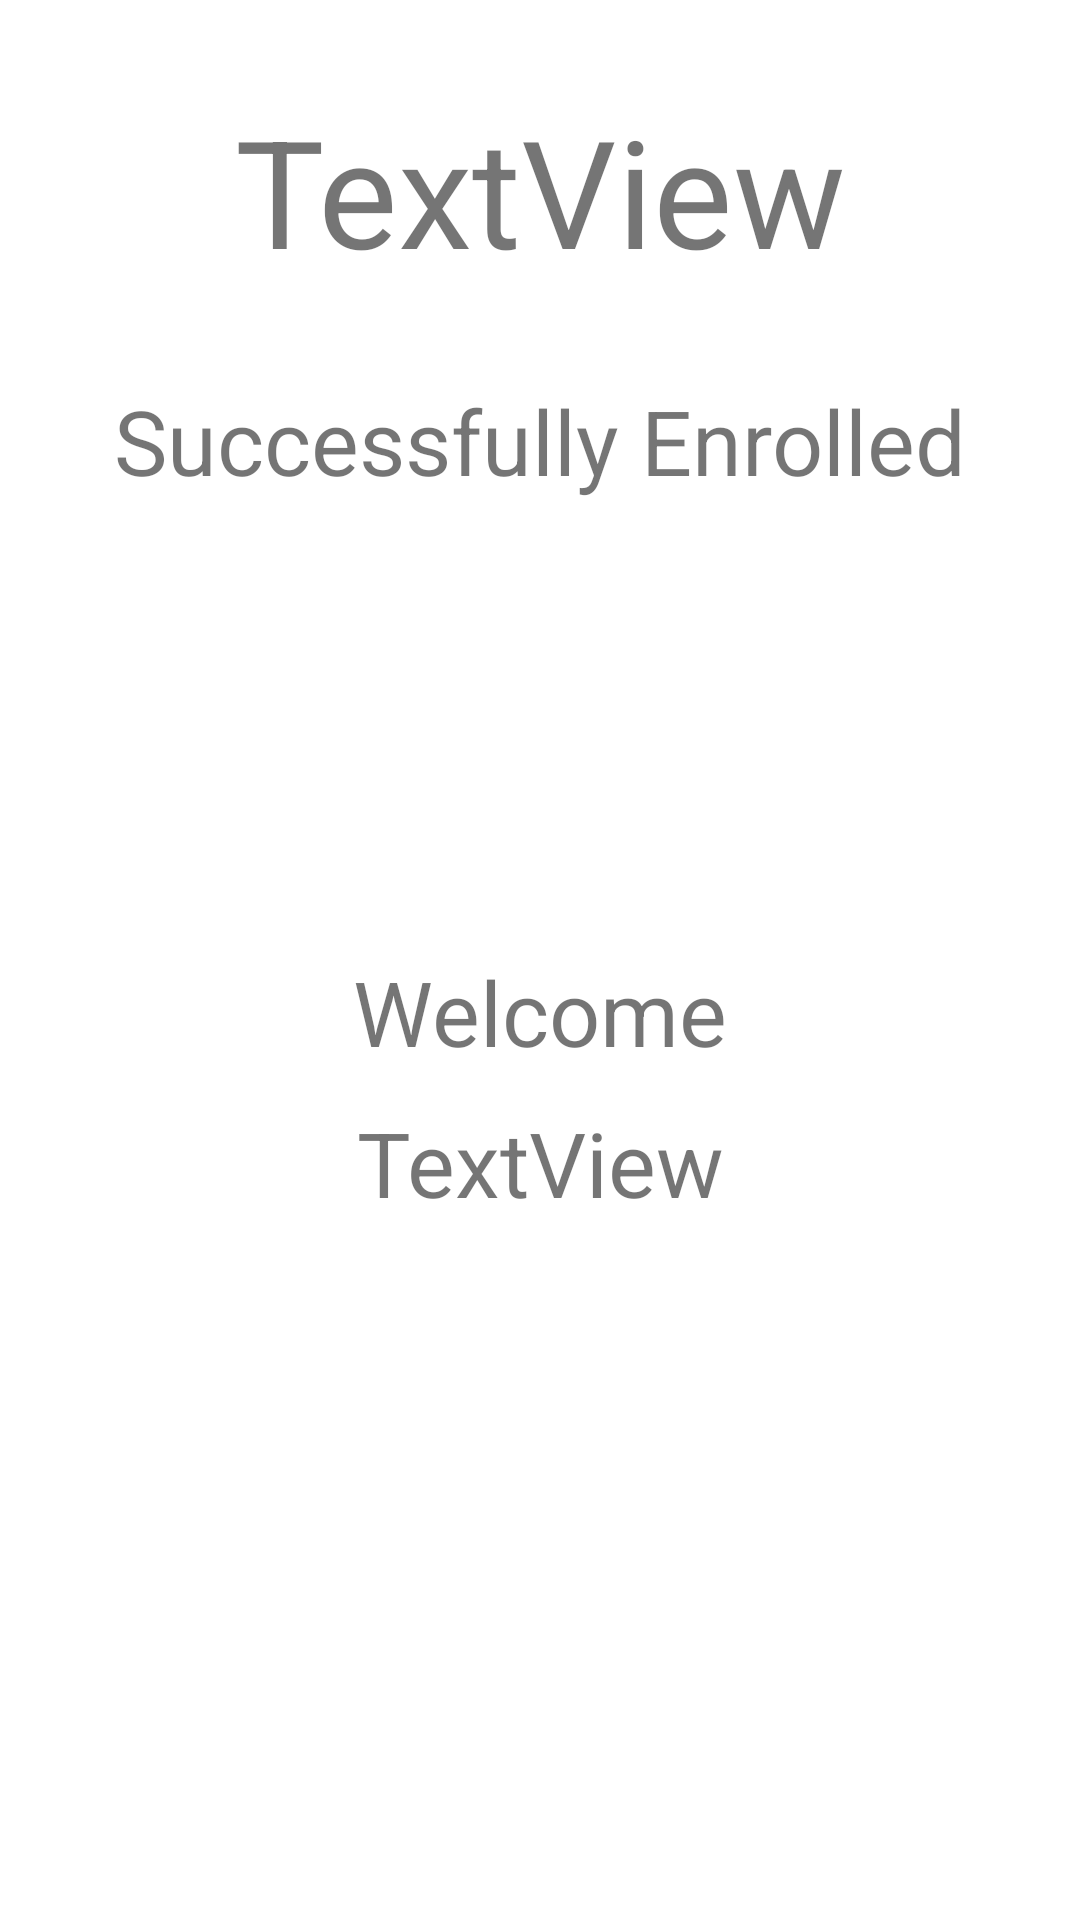

Write the Android layout XML for this screen, with the resource values it uses.
<!-- AndroidManifest.xml: application theme Theme.SWGTASK -->
<!-- res/layout/activity_welcome.xml -->
<?xml version="1.0" encoding="utf-8"?>
<androidx.constraintlayout.widget.ConstraintLayout xmlns:android="http://schemas.android.com/apk/res/android"
    xmlns:app="http://schemas.android.com/apk/res-auto"
    xmlns:tools="http://schemas.android.com/tools"
    android:layout_width="match_parent"
    android:layout_height="match_parent"
    android:layout_marginTop="0dp"
    tools:context=".Welcome"><![CDATA[



    "
        app:layout_constraintBottom_toBottomOf="parent"
        app:layout_constraintEnd_toEndOf="parent"
        app:layout_constraintStart_toStartOf="parent"
        app:layout_constraintTop_toTopOf="parent" />



    ]]>

    <TextView
        android:id="@+id/NAME2"
        android:layout_width="wrap_content"
        android:layout_height="wrap_content"
        android:layout_marginTop="10dp"
        android:text="TextView"
        android:textSize="30sp"
        app:layout_constraintEnd_toEndOf="parent"
        app:layout_constraintStart_toStartOf="parent"
        app:layout_constraintTop_toBottomOf="@+id/textView7" />

    <TextView
        android:id="@+id/ROLLNO2"
        android:layout_width="wrap_content"
        android:layout_height="wrap_content"
        android:layout_marginTop="30dp"
        android:text="TextView"
        android:textSize="50sp"
        app:layout_constraintEnd_toEndOf="parent"
        app:layout_constraintStart_toStartOf="parent"
        app:layout_constraintTop_toTopOf="parent" />

    <TextView
        android:id="@+id/textView6"
        android:layout_width="wrap_content"
        android:layout_height="wrap_content"
        android:layout_marginTop="30dp"
        android:text="Successfully Enrolled"
        android:textSize="30sp"
        app:layout_constraintEnd_toEndOf="parent"
        app:layout_constraintStart_toStartOf="parent"
        app:layout_constraintTop_toBottomOf="@+id/ROLLNO2" />

    <TextView
        android:id="@+id/textView7"
        android:layout_width="wrap_content"
        android:layout_height="wrap_content"
        android:layout_marginTop="150dp"
        android:text="Welcome"
        android:textSize="30sp"
        app:layout_constraintEnd_toEndOf="parent"
        app:layout_constraintStart_toStartOf="parent"
        app:layout_constraintTop_toBottomOf="@+id/textView6" />

</androidx.constraintlayout.widget.ConstraintLayout>
<!-- resources referenced by this layout -->
<resources>
  <style name="Theme.SWGTASK" parent="Theme.MaterialComponents.DayNight.DarkActionBar">
          
          <item name="colorPrimary">@color/purple_500</item>
          <item name="colorPrimaryVariant">@color/purple_700</item>
          <item name="colorOnPrimary">@color/white</item>
          
          <item name="colorSecondary">@color/teal_200</item>
          <item name="colorSecondaryVariant">@color/teal_700</item>
          <item name="colorOnSecondary">@color/black</item>
          
          <item name="android:statusBarColor" tools:targetApi="l">?attr/colorPrimaryVariant</item>
          
      </style>
  <!-- not gathered from this repository: default colours our renderer supplied (Android Studio template values) -->
  <color name="purple_500">#FF6200EE</color>
  <color name="purple_700">#FF3700B3</color>
  <color name="teal_200">#FF03DAC5</color>
  <color name="teal_700">#FF018786</color>
  <color name="black">#FF000000</color>
  <color name="white">#FFFFFFFF</color>
</resources>
